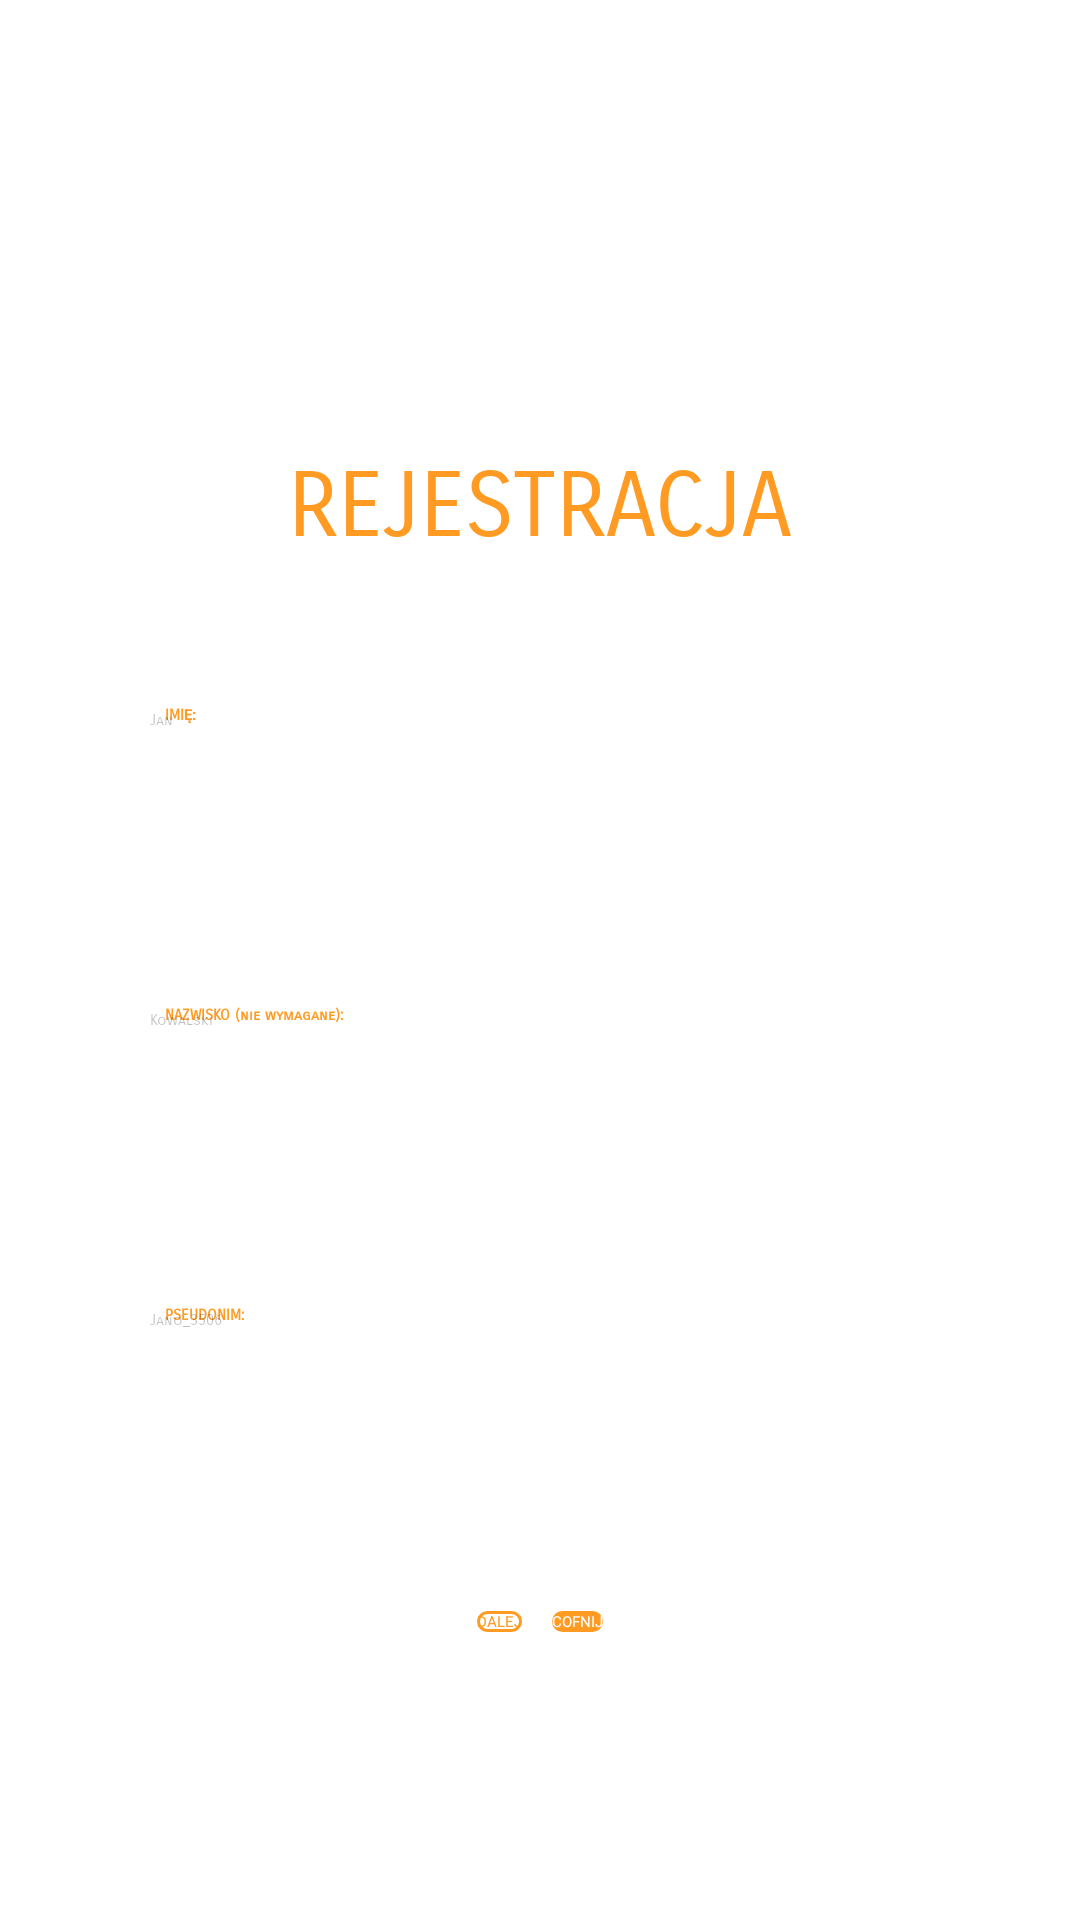

The Android layout XML behind this screen, and the referenced resources:
<!-- AndroidManifest.xml: application theme Theme.Lost_Items_Map_Application -->
<!-- res/layout/fragment_register_step_one.xml -->
<?xml version="1.0" encoding="utf-8"?>
<androidx.constraintlayout.widget.ConstraintLayout xmlns:android="http://schemas.android.com/apk/res/android"
    xmlns:app="http://schemas.android.com/apk/res-auto"
    xmlns:tools="http://schemas.android.com/tools"
    android:layout_width="match_parent"
    android:layout_height="match_parent"
    android:background="@drawable/login_background"
    tools:context=".RegisterStepOneFragment">

    <TextView
        android:id="@+id/textView2"
        android:layout_width="wrap_content"
        android:layout_height="wrap_content"
        android:fontFamily="sans-serif-smallcaps"
        android:text="@string/fragment_register_main_text"
        android:textColor="@color/appOrange"
        android:textSize="30sp"
        app:layout_constraintBottom_toBottomOf="parent"
        app:layout_constraintEnd_toEndOf="parent"
        app:layout_constraintStart_toStartOf="parent"
        app:layout_constraintTop_toTopOf="parent"
        app:layout_constraintVertical_bias="0.25" />

    <TextView
        android:id="@+id/textView"
        android:padding="5dp"
        android:textColor="@color/appOrange"
        android:layout_width="wrap_content"
        android:layout_height="wrap_content"
        android:layout_marginStart="50dp"
        android:layout_marginBottom="-10dp"
        android:fontFamily="sans-serif-smallcaps"
        android:text="@string/head_register_name_text"
        android:textStyle="bold"
        app:layout_constraintBottom_toTopOf="@+id/nameField"
        app:layout_constraintStart_toStartOf="parent" />

    <EditText
        android:id="@+id/nameField"
        android:layout_width="match_parent"
        android:layout_height="50dp"
        android:layout_marginStart="50dp"
        android:layout_marginEnd="50dp"
        android:layout_marginTop="50dp"
        android:backgroundTint="#59000000"
        android:fontFamily="sans-serif-smallcaps"
        android:hint="@string/example_name"
        android:textColor="#59000000"
        android:textColorHint="#40000000"
        app:layout_constraintEnd_toEndOf="parent"
        app:layout_constraintStart_toStartOf="parent"
        app:layout_constraintTop_toBottomOf="@+id/textView2" />

    <TextView
        android:layout_width="wrap_content"
        android:layout_height="wrap_content"
        android:fontFamily="sans-serif-smallcaps"
        android:padding="5dp"
        android:layout_marginStart="50dp"
        android:layout_marginBottom="-10dp"
        android:text="@string/head_register_surname_text"
        android:textColor="@color/appOrange"
        android:textStyle="bold"
        app:layout_constraintBottom_toTopOf="@+id/surnameField"
        app:layout_constraintStart_toStartOf="parent" />
    <EditText
        android:id="@+id/surnameField"
        android:textColor="#59000000"
        android:textColorHint="#40000000"
        android:backgroundTint="#59000000"
        android:layout_width="match_parent"
        android:layout_height="50dp"
        android:layout_marginStart="50dp"
        android:layout_marginEnd="50dp"
        android:layout_marginTop="50dp"
        android:fontFamily="sans-serif-smallcaps"
        android:hint="@string/example_surname"
        app:layout_constraintEnd_toEndOf="parent"
        app:layout_constraintStart_toStartOf="parent"
        app:layout_constraintTop_toBottomOf="@+id/nameField"/>

    <TextView
        android:layout_width="wrap_content"
        android:layout_height="wrap_content"
        android:fontFamily="sans-serif-smallcaps"
        android:padding="5dp"
        android:layout_marginStart="50dp"
        android:layout_marginBottom="-10dp"
        android:text="@string/head_register_nick_text"
        android:textColor="@color/appOrange"
        android:textStyle="bold"
        app:layout_constraintBottom_toTopOf="@+id/pseudonimField"
        app:layout_constraintStart_toStartOf="parent" />
    <EditText
        android:id="@+id/pseudonimField"
        android:textColor="#59000000"
        android:textColorHint="#40000000"
        android:backgroundTint="#59000000"
        android:layout_width="match_parent"
        android:layout_height="50dp"
        android:layout_marginStart="50dp"
        android:layout_marginEnd="50dp"
        android:layout_marginTop="50dp"
        android:fontFamily="sans-serif-smallcaps"
        android:hint="@string/example_nick"
        app:layout_constraintEnd_toEndOf="parent"
        app:layout_constraintStart_toStartOf="parent"
        app:layout_constraintTop_toBottomOf="@+id/surnameField"/>

    <GridLayout
        android:layout_width="wrap_content"
        android:layout_height="wrap_content"
        android:columnCount="2"
        android:rowCount="1"
        android:layout_marginTop="50dp"
        app:layout_constraintEnd_toEndOf="parent"
        app:layout_constraintStart_toStartOf="parent"
        app:layout_constraintTop_toBottomOf="@+id/pseudonimField">

        <Button
            android:id="@+id/nextButton"
            android:background="@drawable/empty_custom_button"
            android:textColor="@color/appOrange"
            android:layout_width="wrap_content"
            android:layout_height="wrap_content"
            android:layout_marginEnd="5dp"
            android:text="@string/next_step_text" />
        <Button
            android:id="@+id/backButton"
            android:background="@drawable/fill_custom_button"
            android:textColor="@color/white"
            android:layout_width="wrap_content"
            android:layout_height="wrap_content"
            android:layout_marginStart="5dp"
            android:text="@string/back_step_text" />
    </GridLayout>

</androidx.constraintlayout.widget.ConstraintLayout>
<!-- resources referenced by this layout -->
<resources>
  <color name="appOrange">#FF9B22</color>
  <color name="white">#FFFFFFFF</color>
  <!-- drawable empty_custom_button (drawable) -->
  <?xml version="1.0" encoding="utf-8"?>
  <selector xmlns:android="http://schemas.android.com/apk/res/android">
      <item android:state_pressed="false">
          <shape android:shape="rectangle">
              <solid android:color="#00FFFFFF"/>
              <stroke android:color="@color/appOrange" android:width="1dp"/>
              <corners android:radius="50dp"/>
          </shape>
      </item>
      <item android:state_pressed="true">
          <shape android:shape="rectangle">
              <solid android:color="#0D000000"/>
              <stroke android:color="@color/appOrange" android:width="1dp"/>
              <corners android:radius="50dp"/>
          </shape>
      </item>
  </selector>
  <!-- drawable fill_custom_button (drawable) -->
  <?xml version="1.0" encoding="utf-8"?>
  <selector xmlns:android="http://schemas.android.com/apk/res/android">
      <item android:state_pressed="false">
          <shape android:shape="rectangle">
              <solid android:color="@color/appOrange"/>
              <corners android:radius="50dp"/>
          </shape>
      </item>
      <item android:state_pressed="true">
          <shape android:shape="rectangle">
              <solid android:color="#BFFF9B22"/>
              <corners android:radius="50dp"/>
          </shape>
      </item>
  </selector>
  <string name="back_step_text">COFNIJ</string>
  <string name="example_name">Jan</string>
  <string name="example_nick">Jano_3506</string>
  <string name="example_surname">Kowalski</string>
  <string name="fragment_register_main_text">REJESTRACJA</string>
  <string name="head_register_name_text">IMIĘ:</string>
  <string name="head_register_nick_text">PSEUDONIM:</string>
  <string name="head_register_surname_text">NAZWISKO (nie wymagane):</string>
  <string name="next_step_text">DALEJ</string>
  <style name="Theme.Lost_Items_Map_Application" parent="Theme.MaterialComponents.DayNight.DarkActionBar">
          
          <item name="colorPrimary">@color/appOrange</item>
          <item name="colorPrimaryVariant">@color/appOrange</item>
          <item name="colorOnPrimary">#454444</item>
          
          <item name="colorSecondary">#FF9B22</item>
          <item name="colorSecondaryVariant">@color/teal_700</item>
          <item name="colorOnSecondary">@color/black</item>
          
          <item name="android:statusBarColor">?attr/colorPrimaryVariant</item>
          
      </style>
  <color name="teal_700">#FF018786</color>
  <color name="black">#FF000000</color>
</resources>
